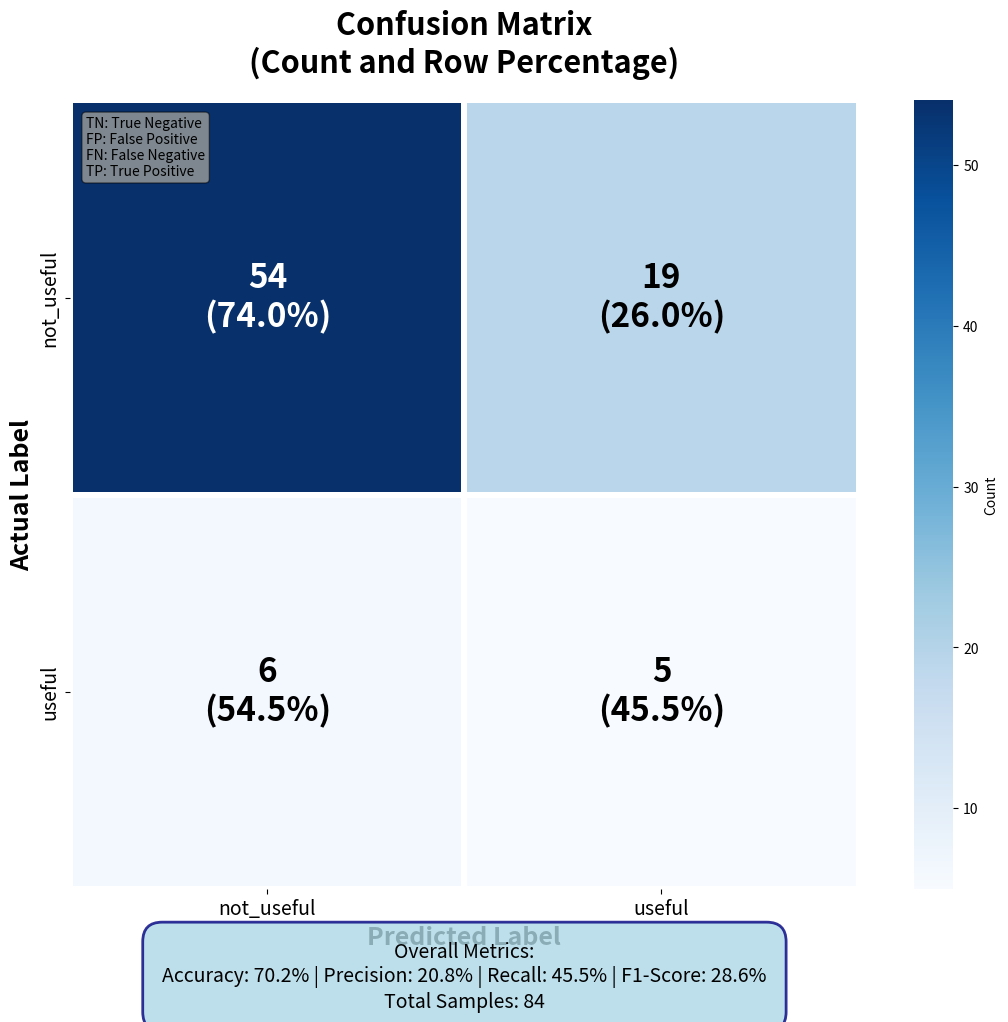

Reproduce this figure in Python. (Note: this script raises an exception after producing the figure.)
"""
Advanced Confusion Matrix Visualization
Shows both counts and percentages in each cell
"""
import matplotlib.pyplot as plt
import seaborn as sns
import numpy as np
from pathlib import Path
import logging

logger = logging.getLogger(__name__)

def plot_confusion_matrix_advanced(cm, class_names, output_path='results/confusion_matrix_advanced.png'):
    """
    Plot confusion matrix with counts and percentages
    
    Args:
        cm: Confusion matrix (2x2 numpy array)
        class_names: List of class names ['not_useful', 'useful']
        output_path: Output file path (default: results/confusion_matrix_advanced.png)
    """
    # Calculate percentages (row-wise normalization)
    cm_percent = cm.astype('float') / cm.sum(axis=1)[:, np.newaxis] * 100
    
    # Create figure with larger size for better readability
    fig, ax = plt.subplots(figsize=(12, 10))
    
    # Plot heatmap (without default annotations)
    sns.heatmap(
        cm,
        annot=False,  # We'll add custom annotations
        cmap='Blues',
        xticklabels=class_names,
        yticklabels=class_names,
        cbar=True,
        cbar_kws={'label': 'Count'},
        square=True,
        linewidths=3,
        linecolor='white',
        ax=ax
    )
    
    # Add custom annotations (count + percentage in each cell)
    for i in range(cm.shape[0]):
        for j in range(cm.shape[1]):
            count = cm[i, j]
            percent = cm_percent[i, j]
            
            # Choose text color based on cell darkness
            # White text for dark cells, black for light cells
            text_color = 'white' if count > cm.max() / 2 else 'black'
            
            # Add text with count and percentage
            ax.text(
                j + 0.5, i + 0.5,  # Center of cell
                f'{count:,}\n({percent:.1f}%)',  # Format: "54\n(74.0%)"
                ha='center',
                va='center',
                fontsize=24,
                fontweight='bold',
                color=text_color
            )
    
    # Styling: Add titles
    plt.title(
        'Confusion Matrix\n(Count and Row Percentage)', 
        fontsize=22, 
        fontweight='bold', 
        pad=20
    )
    plt.ylabel('Actual Label', fontsize=18, fontweight='bold')
    plt.xlabel('Predicted Label', fontsize=18, fontweight='bold')
    
    # Increase tick label size
    ax.tick_params(axis='both', which='major', labelsize=14)
    
    # Calculate metrics
    tn, fp, fn, tp = cm.ravel()
    total = tn + fp + fn + tp
    
    accuracy = (tn + tp) / total
    precision = tp / (tp + fp) if (tp + fp) > 0 else 0
    recall = tp / (tp + fn) if (tp + fn) > 0 else 0
    f1 = 2 * (precision * recall) / (precision + recall) if (precision + recall) > 0 else 0
    
    # Add metrics box below the matrix
    metrics_text = (
        f'Overall Metrics:\n'
        f'Accuracy: {accuracy:.1%} | '
        f'Precision: {precision:.1%} | '
        f'Recall: {recall:.1%} | '
        f'F1-Score: {f1:.1%}\n'
        f'Total Samples: {total:,}'
    )
    
    plt.text(
        0.5, -0.15,  # Position: center, below matrix
        metrics_text,
        ha='center',
        transform=ax.transAxes,
        fontsize=14,
        bbox=dict(
            boxstyle='round,pad=1', 
            facecolor='lightblue', 
            edgecolor='navy',
            alpha=0.8,
            linewidth=2
        )
    )
    
    # Add cell explanations
    plt.text(
        0.02, 0.98,  # Top-left corner
        'TN: True Negative\nFP: False Positive\nFN: False Negative\nTP: True Positive',
        transform=ax.transAxes,
        fontsize=10,
        verticalalignment='top',
        bbox=dict(boxstyle='round', facecolor='wheat', alpha=0.5)
    )
    
    # Save figure with high DPI
    plt.tight_layout()
    plt.savefig(output_path, dpi=300, bbox_inches='tight')
    plt.close()
    
    logger.info(f"Advanced confusion matrix saved to: {output_path}")
    print(f"\nAdvanced confusion matrix visualization saved!")
    print(f"   Location: {output_path}")
    print(f"   Metrics: Acc={accuracy:.1%}, Prec={precision:.1%}, Rec={recall:.1%}, F1={f1:.1%}")

# Optional: Standalone test function
if __name__ == '__main__':
    # Example confusion matrix (for testing)
    cm_example = np.array([[54, 19], [6, 5]])
    class_names = ['not_useful', 'useful']
    
    plot_confusion_matrix_advanced(cm_example, class_names)
    print("\nTest visualization complete! Check results/confusion_matrix_advanced.png")
